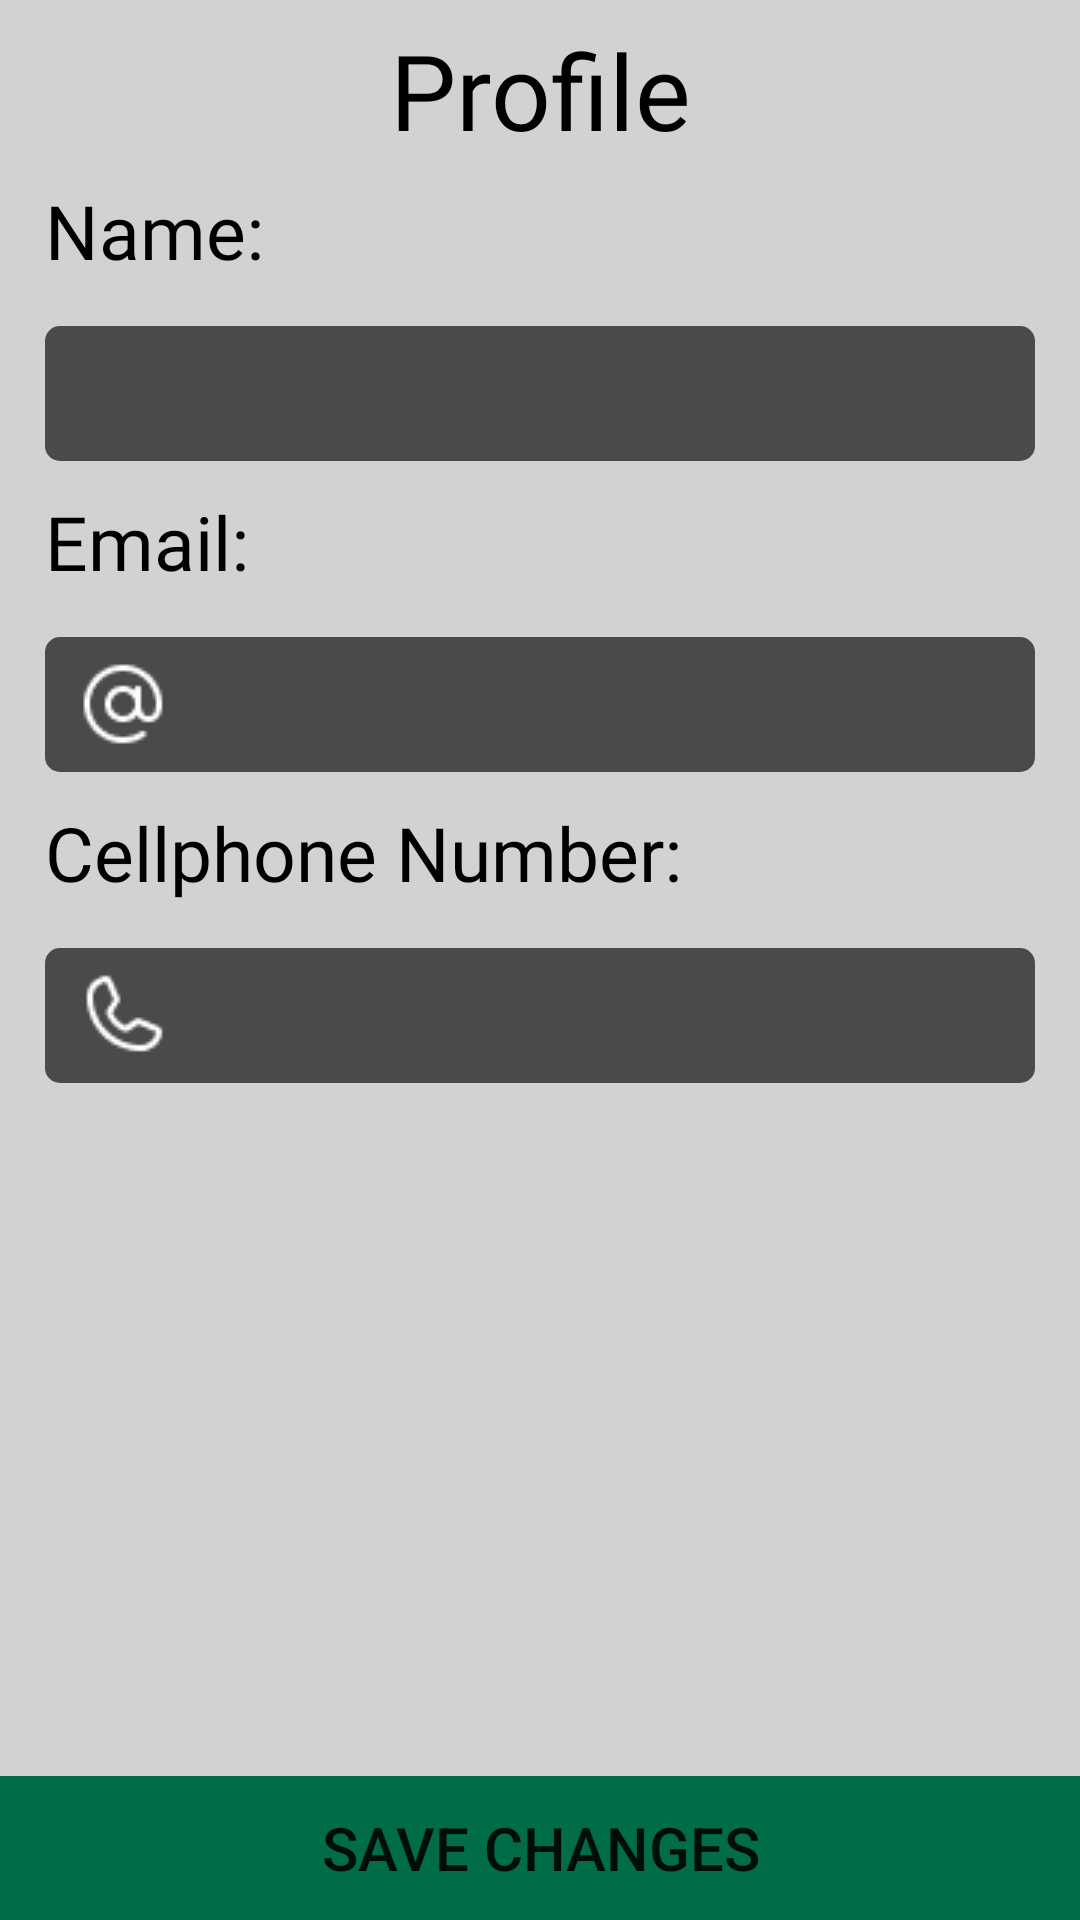

Reconstruct the res/layout file that produces this screen, plus the resources it refers to.
<!-- AndroidManifest.xml: application theme mainTheme -->
<!-- res/layout/activity_profile_screen.xml -->
<?xml version="1.0" encoding="utf-8"?>
<androidx.constraintlayout.widget.ConstraintLayout xmlns:android="http://schemas.android.com/apk/res/android"
    xmlns:app="http://schemas.android.com/apk/res-auto"
    xmlns:tools="http://schemas.android.com/tools"
    android:layout_width="match_parent"
    android:layout_height="match_parent"
    tools:context=".ProfileScreen">

    <androidx.constraintlayout.widget.ConstraintLayout
        android:id="@+id/profile_layout01"
        android:layout_width="match_parent"
        android:layout_height="wrap_content"
        app:layout_constraintEnd_toEndOf="parent"
        app:layout_constraintBottom_toTopOf="@id/profile_layout02"
        app:layout_constraintStart_toStartOf="parent"
        app:layout_constraintTop_toTopOf="parent">

        <TextView
            android:layout_width="wrap_content"
            android:layout_height="wrap_content"
            android:fontFamily="@font/pt_sans_regular"
            android:text="@string/profile"
            android:textColor="@color/black"
            android:textSize="35dp"
            app:layout_constraintBottom_toBottomOf="parent"
            app:layout_constraintEnd_toEndOf="parent"
            app:layout_constraintStart_toStartOf="parent"
            app:layout_constraintTop_toTopOf="parent"
            tools:ignore="SpUsage" />

        <ImageButton
            android:id="@+id/ib_pop_up_menu"
            android:layout_width="50dp"
            android:layout_height="50dp"
            android:layout_marginTop="10dp"
            android:background="@color/w_light_grey"
            android:src="@drawable/ic_dots"
            app:layout_constraintBottom_toBottomOf="parent"
            app:layout_constraintEnd_toEndOf="parent"
            app:layout_constraintTop_toTopOf="parent"
            tools:ignore="SpeakableTextPresentCheck" />

    </androidx.constraintlayout.widget.ConstraintLayout>

    <androidx.constraintlayout.widget.ConstraintLayout
        android:id="@+id/profile_layout02"
        android:layout_width="match_parent"
        android:layout_height="wrap_content"
        app:layout_constraintTop_toBottomOf="@id/profile_layout01"
        app:layout_constraintBottom_toTopOf="@id/profile_layout03"
        app:layout_constraintEnd_toEndOf="parent"
        app:layout_constraintStart_toStartOf="parent">

        <TextView
            android:layout_width="wrap_content"
            android:layout_height="wrap_content"
            android:fontFamily="@font/pt_sans_regular"
            android:text="@string/name"
            android:textColor="@color/black"
            android:textSize="25dp"
            android:layout_marginStart="15dp"
            android:layout_marginBottom="15dp"
            app:layout_constraintBottom_toBottomOf="parent"
            app:layout_constraintStart_toStartOf="parent"
            app:layout_constraintTop_toTopOf="parent"
            tools:ignore="SpUsage" />

    </androidx.constraintlayout.widget.ConstraintLayout>

    <androidx.constraintlayout.widget.ConstraintLayout
        android:id="@+id/profile_layout03"
        android:layout_width="match_parent"
        android:layout_height="wrap_content"
        app:layout_constraintTop_toBottomOf="@id/profile_layout02"
        app:layout_constraintBottom_toTopOf="@id/profile_layout04"
        app:layout_constraintEnd_toEndOf="parent"
        app:layout_constraintStart_toStartOf="parent">

        <EditText
            android:id="@+id/edt_profile_name"
            android:layout_width="match_parent"
            android:layout_height="45dp"
            android:layout_marginHorizontal="15dp"
            android:autofillHints="emailAddress"
            android:background="@drawable/edit_text_shape"
            android:drawableStart="@drawable/ic_user"
            android:drawablePadding="15dp"
            android:fontFamily="@font/pt_sans_regular"
            android:inputType="textPersonName"
            android:paddingStart="10dp"
            android:paddingEnd="0dp"
            android:textColor="@color/white"
            android:textColorHint="@color/white"
            android:textSize="20dp"
            app:backgroundTint="@null"
            app:layout_constraintBottom_toBottomOf="parent"
            app:layout_constraintEnd_toEndOf="parent"
            app:layout_constraintStart_toStartOf="parent"
            app:layout_constraintTop_toTopOf="parent"
            tools:ignore="SpUsage,TouchTargetSizeCheck,SpeakableTextPresentCheck" />


    </androidx.constraintlayout.widget.ConstraintLayout>

    <androidx.constraintlayout.widget.ConstraintLayout
        android:id="@+id/profile_layout04"
        android:layout_width="match_parent"
        android:layout_height="wrap_content"
        app:layout_constraintTop_toBottomOf="@id/profile_layout03"
        app:layout_constraintBottom_toTopOf="@id/profile_layout05"
        app:layout_constraintEnd_toEndOf="parent"
        app:layout_constraintStart_toStartOf="parent">

        <TextView
            android:layout_width="wrap_content"
            android:layout_height="wrap_content"
            android:layout_marginTop="10dp"
            android:fontFamily="@font/pt_sans_regular"
            android:text="@string/email"
            android:layout_marginStart="15dp"
            android:textColor="@color/black"
            android:textSize="25dp"
            android:layout_marginBottom="15dp"
            app:layout_constraintBottom_toBottomOf="parent"
            app:layout_constraintStart_toStartOf="parent"
            app:layout_constraintTop_toTopOf="parent"
            tools:ignore="SpUsage" />


    </androidx.constraintlayout.widget.ConstraintLayout>

    <androidx.constraintlayout.widget.ConstraintLayout
        android:id="@+id/profile_layout05"
        android:layout_width="match_parent"
        android:layout_height="wrap_content"
        app:layout_constraintTop_toBottomOf="@id/profile_layout04"
        app:layout_constraintBottom_toTopOf="@id/profile_layout06"
        app:layout_constraintEnd_toEndOf="parent"
        app:layout_constraintStart_toStartOf="parent">

        <EditText
            android:id="@+id/edt_profile_email"
            android:layout_width="match_parent"
            android:layout_height="45dp"
            android:layout_marginHorizontal="15dp"
            android:autofillHints="none"
            android:background="@drawable/edit_text_shape"
            android:drawableStart="@drawable/ic_at"
            android:drawablePadding="15dp"
            android:fontFamily="@font/pt_sans_regular"
            android:inputType="textEmailAddress"
            android:paddingStart="10dp"
            android:paddingEnd="0dp"
            android:textColor="@color/white"
            android:textColorHint="@color/white"
            android:textSize="20dp"
            app:backgroundTint="@null"
            app:layout_constraintBottom_toBottomOf="parent"
            app:layout_constraintEnd_toEndOf="parent"
            app:layout_constraintStart_toStartOf="parent"
            app:layout_constraintTop_toTopOf="parent"
            tools:ignore="SpUsage,TouchTargetSizeCheck,SpeakableTextPresentCheck" />


    </androidx.constraintlayout.widget.ConstraintLayout>

    <androidx.constraintlayout.widget.ConstraintLayout
        android:id="@+id/profile_layout06"
        android:layout_width="match_parent"
        android:layout_height="wrap_content"
        app:layout_constraintTop_toBottomOf="@id/profile_layout05"
        app:layout_constraintBottom_toTopOf="@id/profile_layout07"
        app:layout_constraintEnd_toEndOf="parent"
        app:layout_constraintStart_toStartOf="parent">

        <TextView
            android:layout_width="wrap_content"
            android:layout_height="wrap_content"
            android:layout_marginTop="10dp"
            android:fontFamily="@font/pt_sans_regular"
            android:text="@string/cellphone_number"
            android:textColor="@color/black"
            android:textSize="25dp"
            android:layout_marginStart="15dp"
            android:layout_marginBottom="15dp"
            app:layout_constraintBottom_toBottomOf="parent"
            app:layout_constraintStart_toStartOf="parent"
            app:layout_constraintTop_toTopOf="parent"
            tools:ignore="SpUsage" />

    </androidx.constraintlayout.widget.ConstraintLayout>

    <androidx.constraintlayout.widget.ConstraintLayout
        android:id="@+id/profile_layout07"
        android:layout_width="match_parent"
        android:layout_height="wrap_content"
        app:layout_constraintTop_toBottomOf="@id/profile_layout06"
        app:layout_constraintEnd_toEndOf="parent"
        app:layout_constraintStart_toStartOf="parent">

        <EditText
            android:id="@+id/edt_profile_cellNo"
            android:layout_width="match_parent"
            android:layout_height="45dp"
            android:layout_marginHorizontal="15dp"
            android:autofillHints="emailAddress"
            android:background="@drawable/edit_text_shape"
            android:drawableStart="@drawable/ic_phone"
            android:drawablePadding="15dp"
            android:fontFamily="@font/pt_sans_regular"
            android:inputType="number"
            android:paddingStart="10dp"
            android:paddingEnd="0dp"
            android:textColor="@color/white"
            android:textColorHint="@color/white"
            android:textSize="20dp"
            app:backgroundTint="@null"
            app:layout_constraintBottom_toBottomOf="parent"
            app:layout_constraintEnd_toEndOf="parent"
            app:layout_constraintStart_toStartOf="parent"
            app:layout_constraintTop_toTopOf="parent"
            tools:ignore="SpUsage,TouchTargetSizeCheck,SpeakableTextPresentCheck" />

    </androidx.constraintlayout.widget.ConstraintLayout>

    <androidx.constraintlayout.widget.ConstraintLayout
        android:id="@+id/profile_layout08"
        android:layout_width="match_parent"
        android:layout_height="wrap_content"
        app:layout_constraintBottom_toBottomOf="parent"
        app:layout_constraintEnd_toEndOf="parent"
        app:layout_constraintStart_toStartOf="parent">

        <Button
            android:id="@+id/btn_register"
            android:layout_width="2500dp"
            android:layout_height="match_parent"
            android:background="@drawable/button_shape"
            android:text="@string/save_changes"
            android:textSize="20dp"
            app:backgroundTint="@null"
            app:layout_constraintBottom_toBottomOf="parent"
            app:layout_constraintEnd_toEndOf="parent"
            app:layout_constraintStart_toStartOf="parent"
            app:layout_constraintTop_toTopOf="parent"
            tools:ignore="SpUsage" />

    </androidx.constraintlayout.widget.ConstraintLayout>

</androidx.constraintlayout.widget.ConstraintLayout>
<!-- resources referenced by this layout -->
<resources>
  <color name="black">#FF000000</color>
  <color name="w_light_grey">#D2D2D2</color>
  <color name="white">#FFFFFFFF</color>
  <!-- drawable button_shape (drawable) -->
  <?xml version="1.0" encoding="utf-8"?>
  
  <shape xmlns:android="http://schemas.android.com/apk/res/android"
      android:shape="rectangle">
      <solid android:color="@color/w_dark_green"/>
      <corners android:radius="16dp"/>
  </shape>
  <!-- drawable edit_text_shape (drawable) -->
  <?xml version="1.0" encoding="utf-8"?>
  
  <shape xmlns:android="http://schemas.android.com/apk/res/android"
      android:shape="rectangle">
      <solid android:color="@color/w_dark_grey"/>
      <corners android:radius="5dp"/>
  
  </shape>
  <!-- drawable ic_at: png bitmap (drawable-v24, 587 bytes) -->
  <!-- drawable ic_phone: png bitmap (drawable-v24, 520 bytes) -->
  <string name="cellphone_number">Cellphone Number:</string>
  <string name="email">Email:</string>
  <string name="name">Name:</string>
  <string name="profile">Profile</string>
  <string name="save_changes">Save Changes</string>
  <style name="mainTheme" parent="Theme.MaterialComponents.DayNight.NoActionBar">
          <item name="android:windowBackground">@color/w_light_grey</item>
          <item name="android:statusBarColor">@color/w_light_grey</item>
      </style>
  <color name="w_dark_green">#006D46</color>
  <color name="w_dark_grey">#4A4A4A</color>
</resources>
